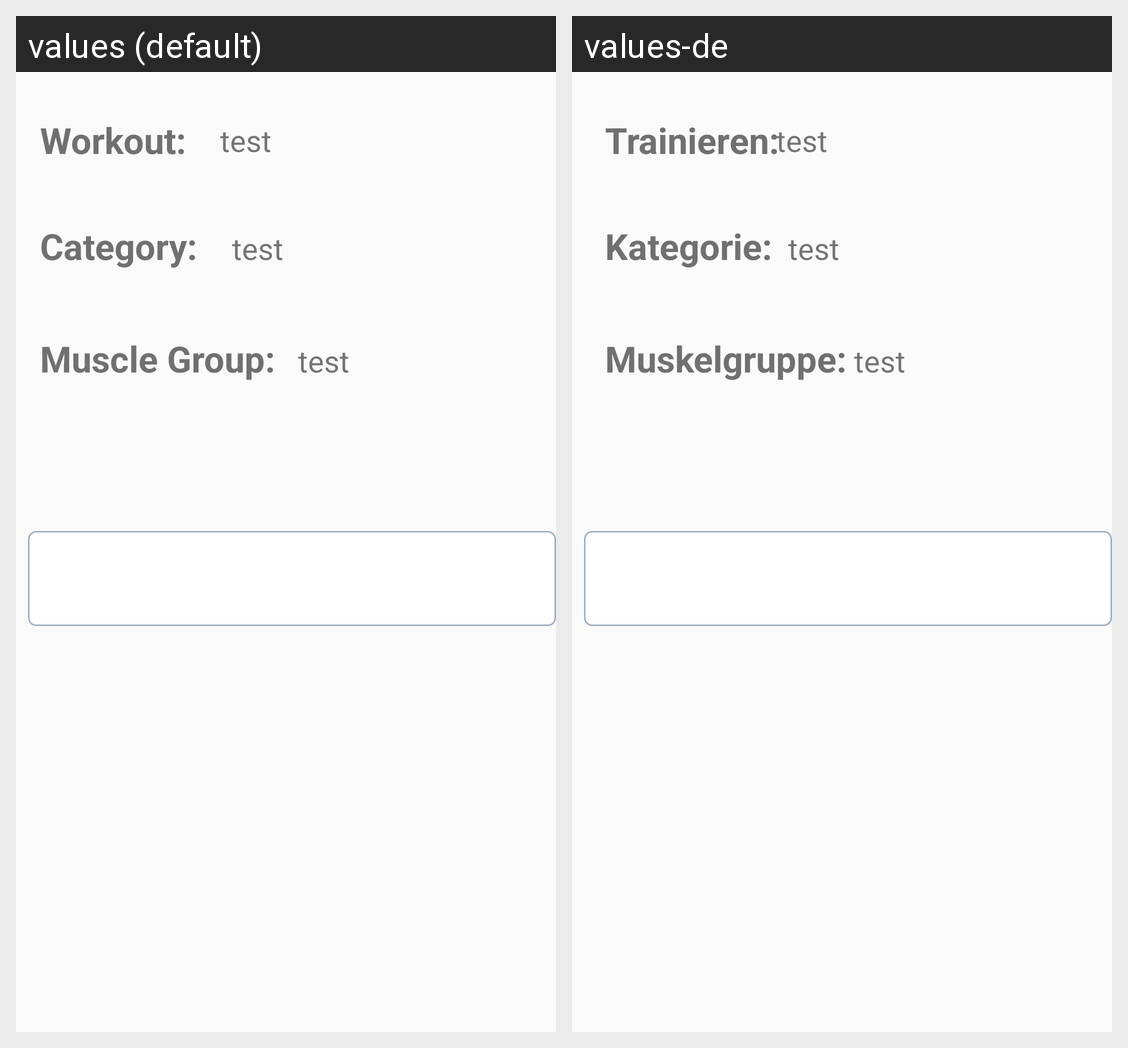

Strings drawn on this Android screen and how each of the app's shown locales translates them:
Android screen res/layout/fragment_detail.xml rendered under 2 locales, left to right: values (default), values-de. Device: Nexus 5 (rendered at 1080×1920; each locale shown at half size, 540×960, under a caption strip naming it); theme AppTheme.
Strings drawn on this screen, with the default value and each locale's value (text and hints the layout hard-codes, and strings that could not be matched under every locale, appear in the picture but are not listed):

workout_name
  values: Workout:
  values-de:  Trainieren:

workout_category
  values: Category:
  values-de:  Kategorie:

workout_muscle_group
  values: Muscle Group:
  values-de:  Muskelgruppe:
